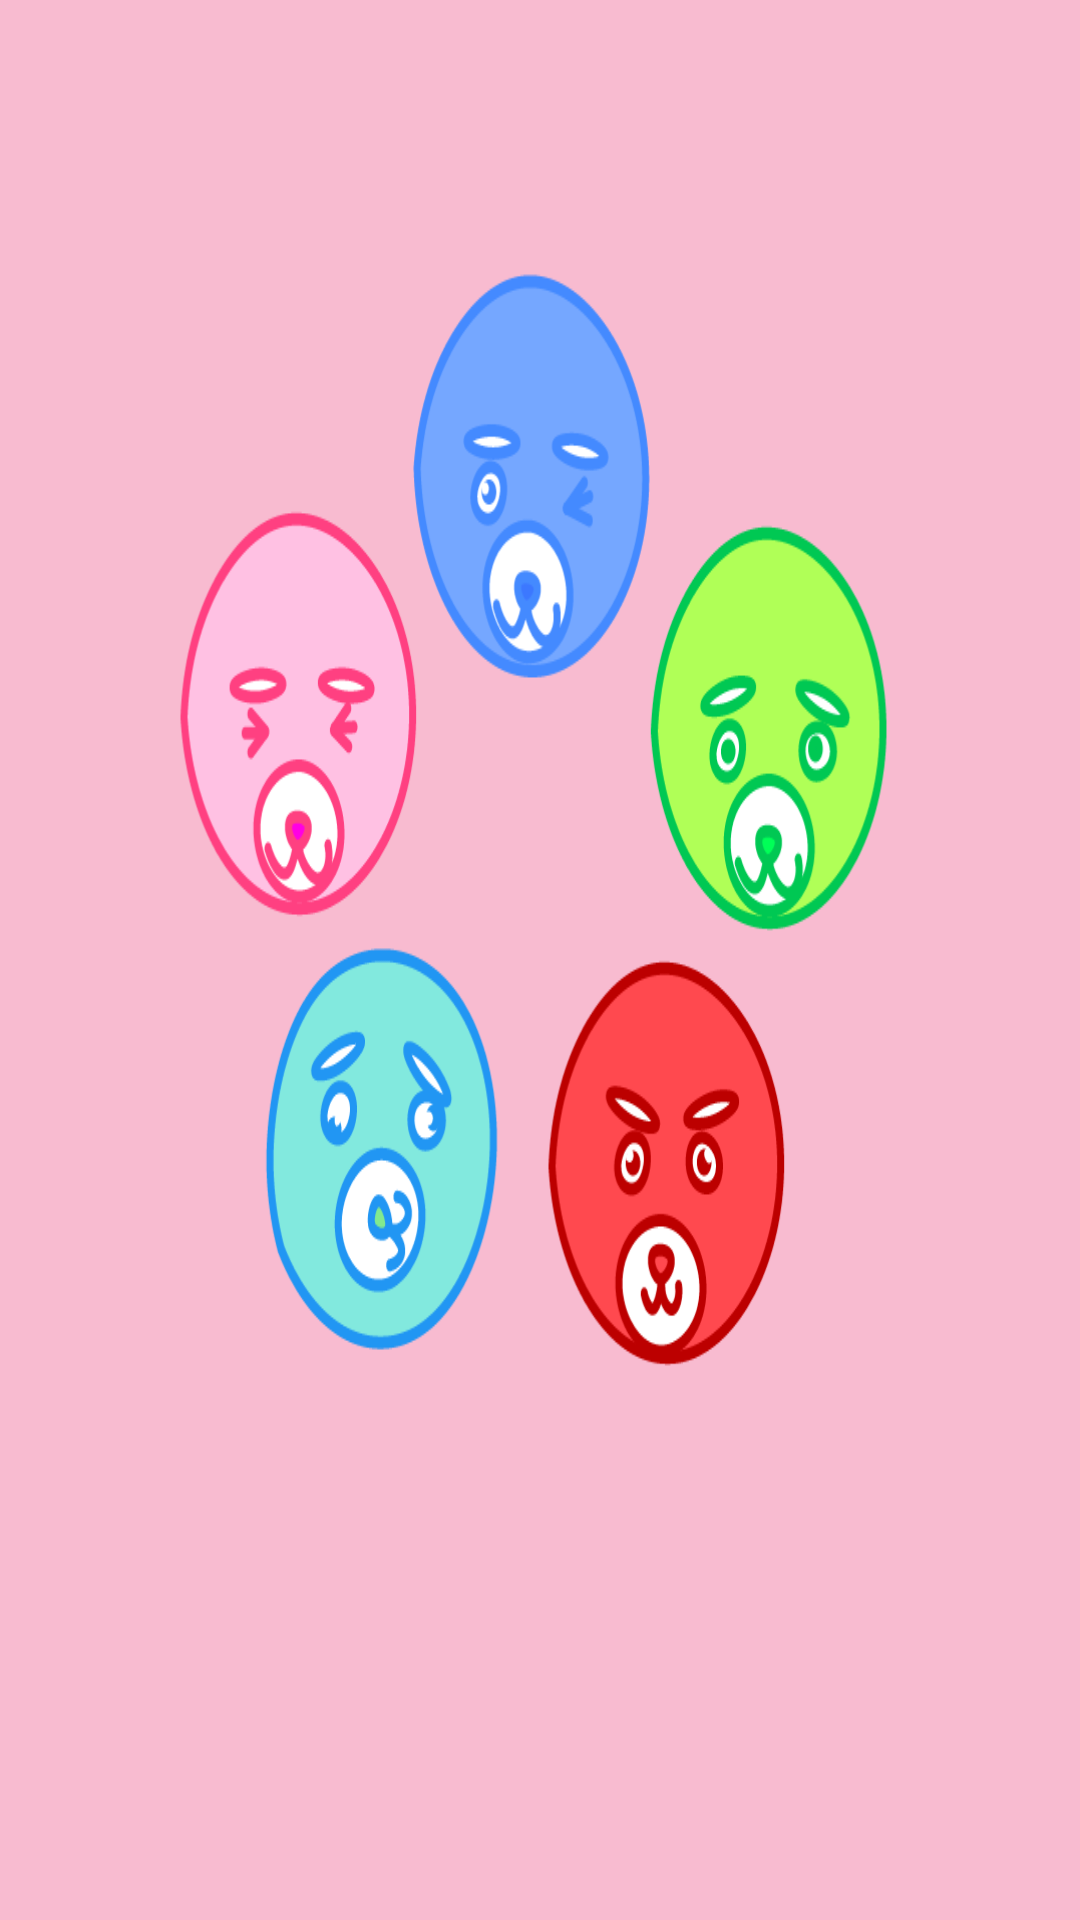

The Android layout XML behind this screen, and the referenced resources:
<!-- AndroidManifest.xml: activity theme SplashTheme -->
<!-- res/layout/activity_splash.xml -->
<?xml version="1.0" encoding="utf-8"?>
<android.support.constraint.ConstraintLayout
        xmlns:android="http://schemas.android.com/apk/res/android"
        xmlns:app="http://schemas.android.com/apk/res-auto" xmlns:tools="http://schemas.android.com/tools"
        android:layout_width="match_parent"
        android:layout_height="match_parent"
        tools:context=".SplashActivity">
    <RelativeLayout
            android:layout_width="match_parent"
            android:layout_height="match_parent"
            android:background="@color/colorSplash">

        <LinearLayout
                android:orientation="horizontal"
                android:layout_width="wrap_content"
                android:layout_height="wrap_content"
                android:layout_centerInParent="true">

            <ImageView
                    android:layout_width="match_parent"
                    android:layout_height="match_parent"
                    android:background="@drawable/loading_1"
                    android:scaleType="centerInside"
                    android:id="@+id/splash_imageView"
            />


        </LinearLayout>

    </RelativeLayout>
</android.support.constraint.ConstraintLayout>
<!-- resources referenced by this layout -->
<resources>
  <color name="colorSplash">#f8bbd0</color>
  <!-- drawable loading_1: png bitmap (drawable, 70677 bytes) -->
  <style name="SplashTheme" parent="Base.Theme.AppCompat.Light.DarkActionBar">
          <item name="windowNoTitle">true</item>
      </style>
</resources>
